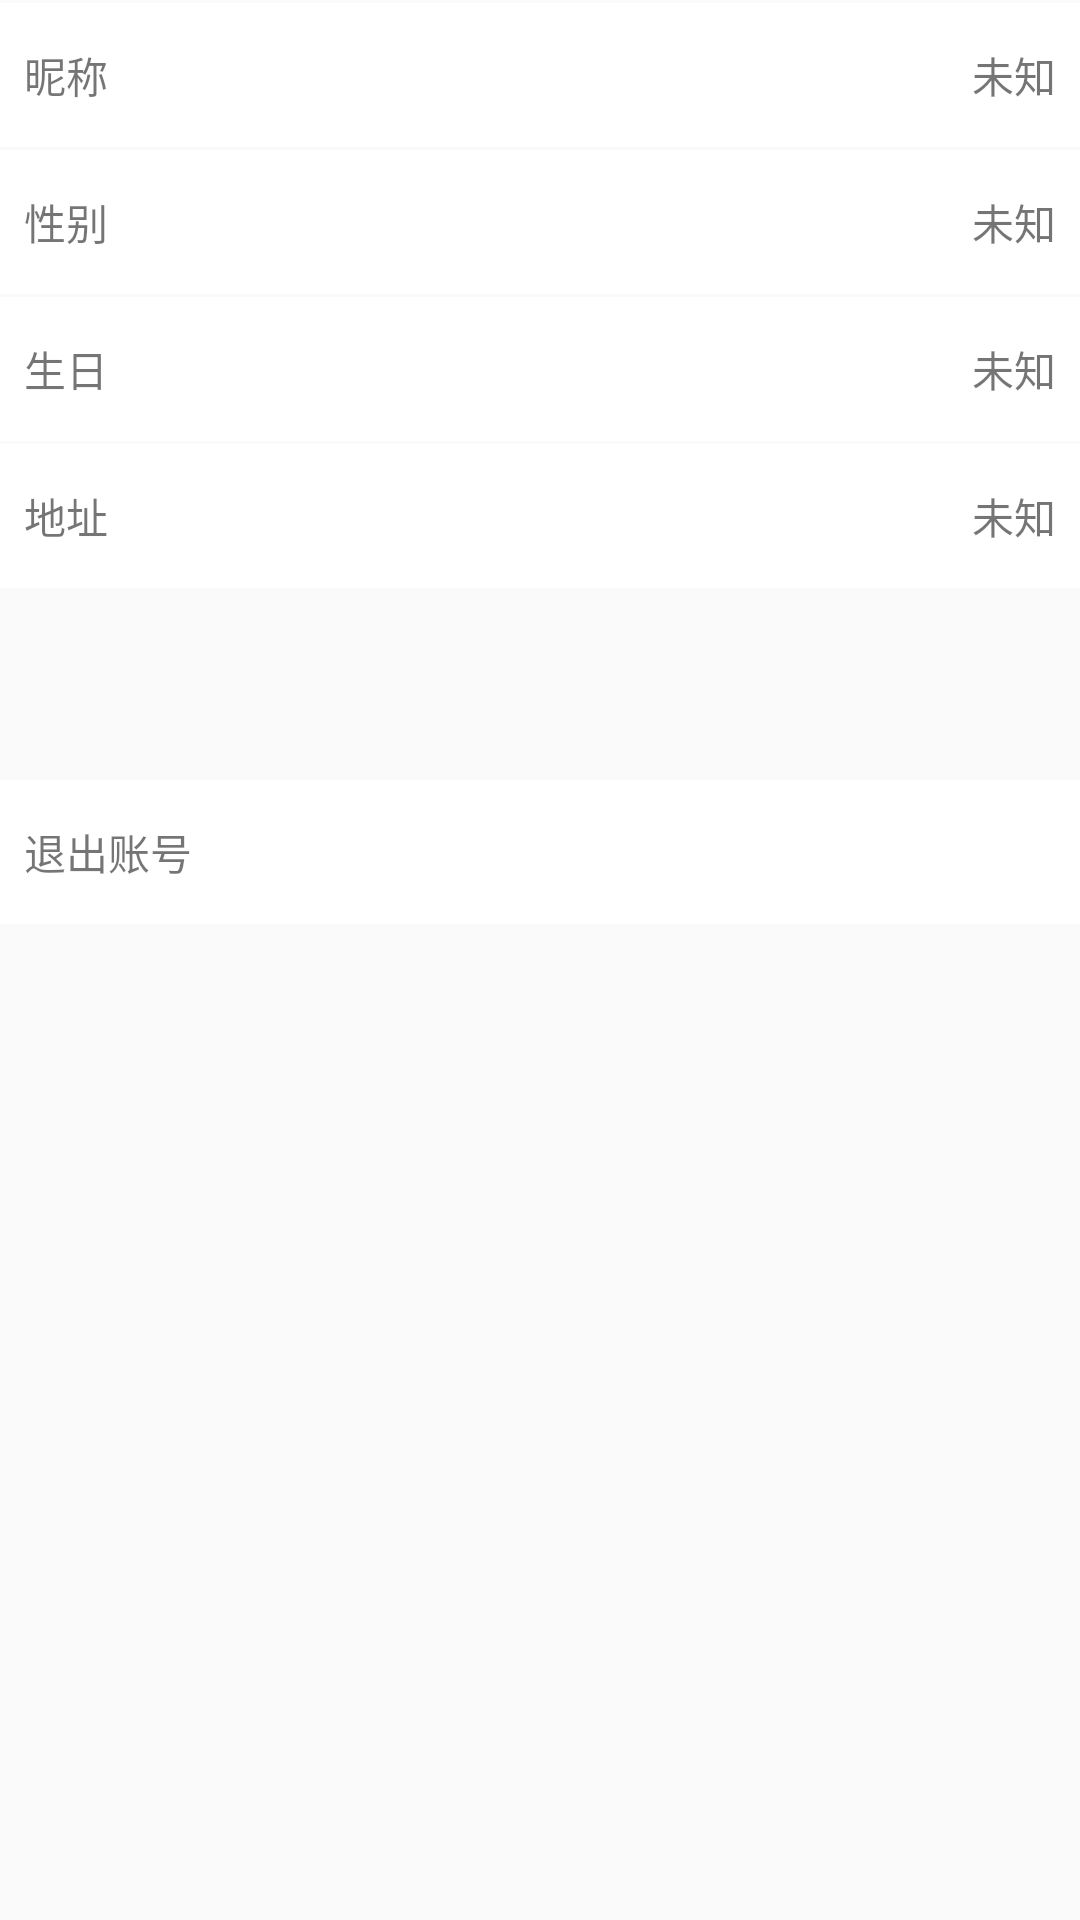

Write the Android layout XML for this screen, with the resource values it uses.
<!-- AndroidManifest.xml: application theme AppTheme -->
<!-- res/layout/count_setting.xml -->
<?xml version="1.0" encoding="utf-8"?>
<LinearLayout xmlns:android="http://schemas.android.com/apk/res/android"
    xmlns:app="http://schemas.android.com/apk/res-auto"
    xmlns:tools="http://schemas.android.com/tools"
    android:layout_width="match_parent"
    android:layout_height="match_parent"
    tools:context=".count_settingActivity"
    android:orientation="vertical">
    <FrameLayout
        android:layout_width="match_parent"
        android:layout_height="wrap_content"
        android:layout_marginTop="1dp">
        <RelativeLayout
            android:layout_width="match_parent"
            android:layout_height="wrap_content">
            <Button
                android:id="@+id/changename_button"
                android:layout_width="match_parent"
                android:layout_height="wrap_content"
                android:background="@drawable/btn_selector1" />
        </RelativeLayout>
        <TextView
            android:layout_width="wrap_content"
            android:layout_height="wrap_content"
            android:layout_gravity="center_vertical"
            android:layout_marginLeft="8dp"
            android:text="昵称" />
        <TextView
            android:id="@+id/changename_textview"
            android:layout_width="wrap_content"
            android:layout_height="wrap_content"
            android:layout_gravity="center_vertical|right"
            android:layout_marginRight="8dp"
            android:text="未知" />
    </FrameLayout>
    <FrameLayout
        android:layout_width="match_parent"
        android:layout_height="wrap_content"
        android:layout_marginTop="1dp">
        <RelativeLayout
            android:layout_width="match_parent"
            android:layout_height="wrap_content">
            <Button
                android:id="@+id/changesex_button"
                android:layout_width="match_parent"
                android:layout_height="wrap_content"
                android:background="@drawable/btn_selector1" />
        </RelativeLayout>
        <TextView
            android:layout_width="wrap_content"
            android:layout_height="wrap_content"
            android:layout_gravity="center_vertical"
            android:layout_marginLeft="8dp"
            android:text="性别" />
        <TextView
            android:id="@+id/changesex_textview"
            android:layout_width="wrap_content"
            android:layout_height="wrap_content"
            android:layout_gravity="center_vertical|right"
            android:layout_marginRight="8dp"
            android:text="未知" />
    </FrameLayout>
    <FrameLayout
        android:layout_width="match_parent"
        android:layout_height="wrap_content"
        android:layout_marginTop="1dp">
        <RelativeLayout
            android:layout_width="match_parent"
            android:layout_height="wrap_content">
            <Button
                android:id="@+id/changebirth_button"
                android:layout_width="match_parent"
                android:layout_height="wrap_content"
                android:background="@drawable/btn_selector1" />
        </RelativeLayout>
        <TextView
            android:layout_width="wrap_content"
            android:layout_height="wrap_content"
            android:layout_gravity="center_vertical"
            android:layout_marginLeft="8dp"
            android:text="生日" />
        <TextView
            android:id="@+id/changebirth_textview"
            android:layout_width="wrap_content"
            android:layout_height="wrap_content"
            android:layout_gravity="center_vertical|right"
            android:layout_marginRight="8dp"
            android:text="未知" />
    </FrameLayout>
    <FrameLayout
        android:layout_width="match_parent"
        android:layout_height="wrap_content"
        android:layout_marginTop="1dp">
        <RelativeLayout
            android:layout_width="match_parent"
            android:layout_height="wrap_content">
            <Button
                android:id="@+id/changeaddress_button"
                android:layout_width="match_parent"
                android:layout_height="wrap_content"
                android:background="@drawable/btn_selector1" />
        </RelativeLayout>
        <TextView
            android:layout_width="wrap_content"
            android:layout_height="wrap_content"
            android:layout_gravity="center_vertical"
            android:layout_marginLeft="8dp"
            android:text="地址" />
        <TextView
            android:id="@+id/item_city_name_tv"
            android:layout_width="wrap_content"
            android:layout_height="wrap_content"
            android:layout_gravity="center_vertical|right"
            android:layout_marginRight="8dp"
            android:text="未知" />
    </FrameLayout>
    <FrameLayout
        android:layout_width="match_parent"
        android:layout_height="wrap_content"
        android:layout_marginTop="64dp">
        <RelativeLayout
            android:layout_width="match_parent"
            android:layout_height="wrap_content">
            <Button
                android:id="@+id/exitaccount_button"
                android:layout_width="match_parent"
                android:layout_height="wrap_content"
                android:background="@drawable/btn_selector1" />
        </RelativeLayout>
        <TextView
            android:layout_width="wrap_content"
            android:layout_height="wrap_content"
            android:layout_gravity="center_vertical"
            android:layout_marginLeft="8dp"
            android:text="退出账号" />
    </FrameLayout>
</LinearLayout>
<!-- resources referenced by this layout -->
<resources>
  <!-- drawable btn_selector1 (drawable) -->
  <?xml version="1.0" encoding="utf-8"?>
  <selector xmlns:android="http://schemas.android.com/apk/res/android">
      <item android:state_pressed="false"
          android:drawable="@drawable/clr_normal" />
      <item android:state_pressed="true"
          android:drawable="@drawable/clr_pressed" />
  </selector>
  <style name="AppTheme" parent="Theme.AppCompat.Light.DarkActionBar">
      	
          <item name="colorPrimary">@color/colorPrimary</item>
          <item name="colorPrimaryDark">@color/colorPrimaryDark</item>
          <item name="colorAccent">@color/colorAccent</item>
      </style>
  <color name="colorPrimary">#3F51B5</color>
  <color name="colorPrimaryDark">#303F9F</color>
  <color name="colorAccent">#FF4081</color>
</resources>
